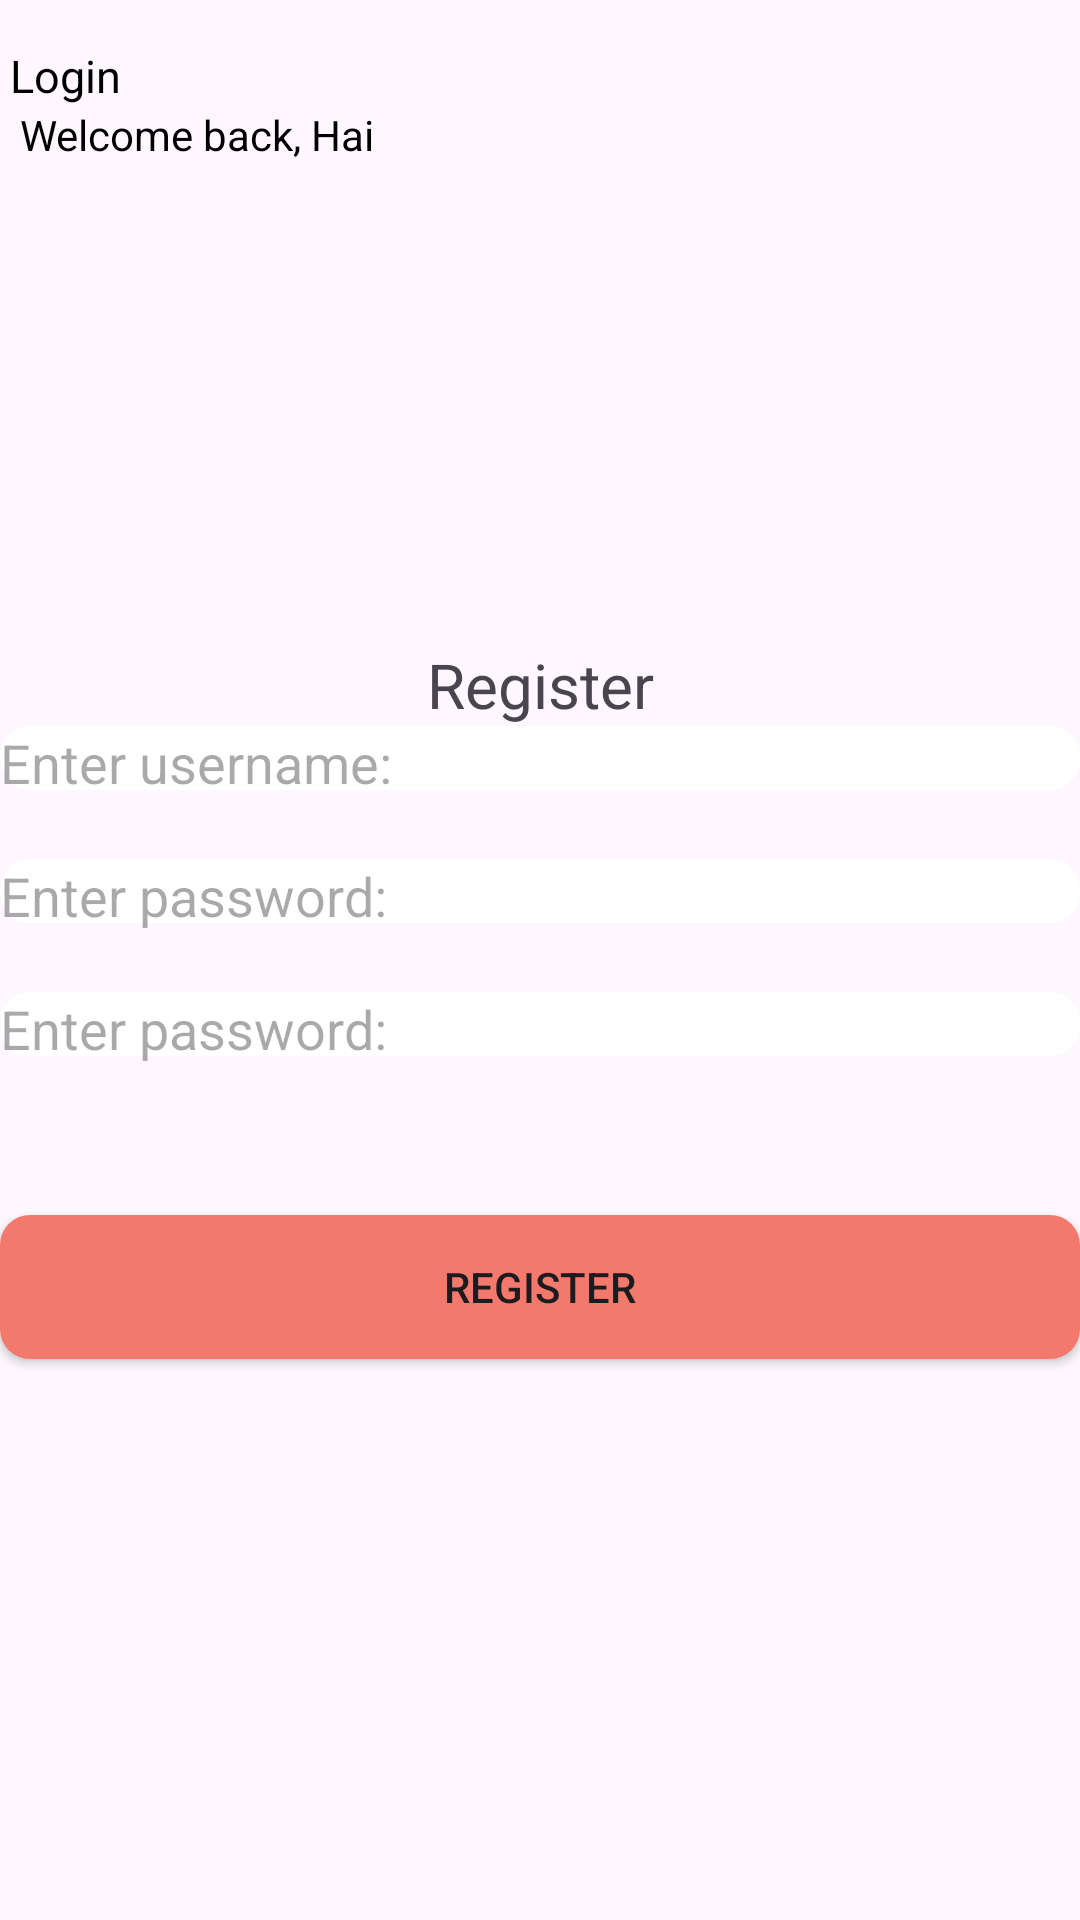

Produce the Android XML layout that renders to this screen, including the resource entries it uses.
<!-- AndroidManifest.xml: application theme Theme.Android53_btvn -->
<!-- res/layout/activity_register.xml -->
<?xml version="1.0" encoding="utf-8"?>
<androidx.constraintlayout.widget.ConstraintLayout xmlns:android="http://schemas.android.com/apk/res/android"
    xmlns:app="http://schemas.android.com/apk/res-auto"
    xmlns:tools="http://schemas.android.com/tools"
    android:layout_width="match_parent"
    android:layout_height="match_parent"
    tools:context=".Register">

    <LinearLayout
        android:id="@+id/ln1"
        android:layout_width="match_parent"
        android:layout_height="wrap_content"
        app:layout_constraintEnd_toEndOf="parent"
        app:layout_constraintStart_toStartOf="parent"
        app:layout_constraintTop_toTopOf="parent">

        <TextView
            android:layout_width="wrap_content"
            android:layout_height="wrap_content"
            android:layout_marginLeft="10px"
            android:layout_marginTop="15dp"
            android:text="Login"
            android:textColor="@color/black"
            android:textSize="15dp" />

        <ImageView
            android:layout_width="wrap_content"
            android:layout_height="wrap_content"
            android:layout_marginLeft="20dp"
            android:layout_marginTop="15dp"
            android:src="@drawable/user" />

    </LinearLayout>

    <TextView
        android:id="@+id/tv1"
        android:layout_width="match_parent"
        android:layout_height="wrap_content"
        android:layout_marginLeft="20px"
        android:text="Welcome back, Hai"
        android:textColor="@color/black"
        app:layout_constraintStart_toStartOf="parent"
        app:layout_constraintTop_toBottomOf="@+id/ln1"
        tools:layout_editor_absoluteX="13dp"
        tools:layout_editor_absoluteY="44dp" />

    />

    <ImageView
        android:id="@+id/img1"
        android:layout_width="500px"
        android:layout_height="450px"
        android:layout_marginTop="30px"
        android:src="@drawable/a"
        app:layout_constraintEnd_toEndOf="parent"
        app:layout_constraintStart_toStartOf="parent"
        app:layout_constraintTop_toBottomOf="@+id/tv1"

        />

    <TextView
        android:id="@+id/tv3"
        android:layout_width="match_parent"
        android:layout_height="wrap_content"
        android:layout_marginLeft="150px"
        android:layout_marginRight="150px"
        android:gravity="center"
        android:text="Register"
        android:textColor="@color/red"
        android:textSize="10pt"
        app:layout_constraintEnd_toEndOf="parent"
        app:layout_constraintStart_toStartOf="parent"
        app:layout_constraintTop_toBottomOf="@+id/img1"

        tools:layout_editor_absoluteX="165dp"
        tools:layout_editor_absoluteY="262dp" />

    <EditText
        android:id="@+id/txtUserNameRegister"
        android:layout_width="match_parent"
        android:layout_height="wrap_content"
        app:layout_constraintStart_toStartOf="parent"
        android:hint="Enter username:"
        android:background="@drawable/edittext_background"
        android:ems="10"
        android:inputType="text"

        tools:layout_editor_absoluteX="25dp"
        tools:layout_editor_absoluteY="315dp"
        app:layout_constraintTop_toBottomOf="@+id/tv3"
        />

    <EditText
        android:id="@+id/txtPasswordRegister"
        android:layout_width="match_parent"
        android:layout_height="wrap_content"
        android:ems="10"
        android:inputType="textPassword"
        android:hint="Enter password:"
        android:layout_marginTop="20dp"
        app:layout_constraintStart_toStartOf="parent"
        app:layout_constraintTop_toBottomOf="@+id/txtUserNameRegister"
        android:background="@drawable/edittext_background"
        tools:layout_editor_absoluteX="29dp"
        tools:layout_editor_absoluteY="403dp" />

    <EditText
        android:id="@+id/txtPasswordConfirm"
        android:layout_width="match_parent"
        android:layout_height="wrap_content"
        android:ems="10"
        android:inputType="textPassword"
        android:hint="Enter password:"
        android:layout_marginTop="20dp"
        app:layout_constraintStart_toStartOf="parent"
        app:layout_constraintTop_toBottomOf="@+id/txtPasswordRegister"
        android:background="@drawable/edittext_background"
        tools:layout_editor_absoluteX="29dp"
        tools:layout_editor_absoluteY="403dp" />


    <Button
        android:layout_marginTop="50dp"

        android:id="@+id/btnRegister"
        app:layout_constraintTop_toBottomOf="@id/txtPasswordConfirm"
        android:background="@drawable/button_background"
        app:layout_constraintEnd_toEndOf="parent"
        app:layout_constraintStart_toStartOf="parent"
        android:text="REGISTER"
        android:layout_width="match_parent"
        android:layout_height="wrap_content"/>

</androidx.constraintlayout.widget.ConstraintLayout>
<!-- resources referenced by this layout -->
<resources>
  <!-- drawable button_background (drawable) -->
  <?xml version="1.0" encoding="utf-8"?>
  <shape xmlns:android="http://schemas.android.com/apk/res/android"
      android:shape="rectangle">
      <corners android:radius="10dp" />
      <solid android:color="#F2796B" />
  </shape >
  <!-- drawable edittext_background (drawable) -->
  <?xml version="1.0" encoding="utf-8"?>
  <layer-list xmlns:android="http://schemas.android.com/apk/res/android">
      <item android:bottom="3dp">
          <shape android:shape="rectangle" >
              <corners android:radius="10dp"/>
              <solid android:color="@color/white"/>
          </shape>
      </item>
  </layer-list>
  <style name="Theme.Android53_btvn" parent="Base.Theme.Android53_btvn" />
  <style name="Base.Theme.Android53_btvn" parent="Theme.Material3.DayNight.NoActionBar">
          
          
      </style>
  <!-- not gathered from this repository: default colours our renderer supplied (Android Studio template values) -->
  <color name="black">#FF000000</color>
  <color name="white">#FFFFFFFF</color>
</resources>
